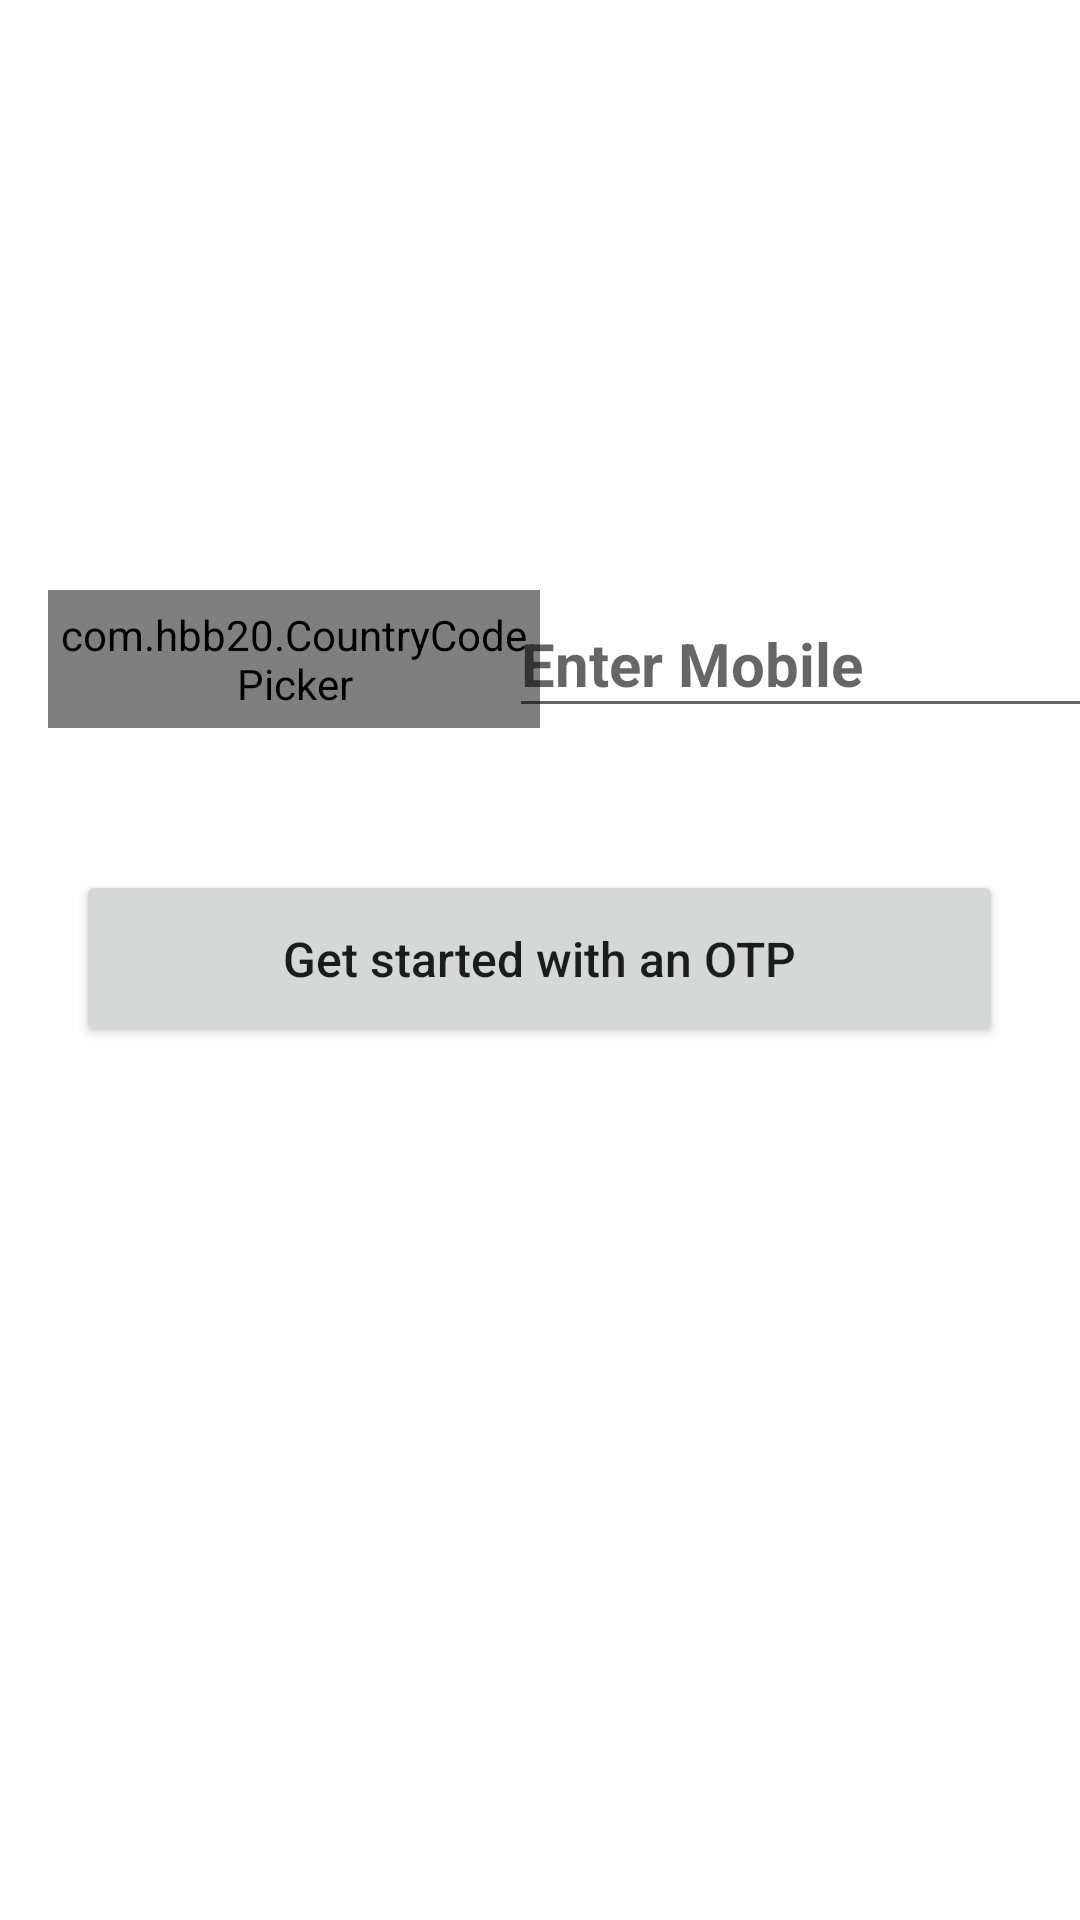

This screen was rendered from an Android layout file. Write that file and the resources it references.
<!-- AndroidManifest.xml: application theme Theme.OsteoarthritisStatus -->
<!-- res/layout/activity_main.xml -->
<?xml version="1.0" encoding="utf-8"?>
<androidx.constraintlayout.widget.ConstraintLayout xmlns:android="http://schemas.android.com/apk/res/android"
    xmlns:app="http://schemas.android.com/apk/res-auto"
    xmlns:tools="http://schemas.android.com/tools"
    android:layout_width="match_parent"
    android:layout_height="match_parent"
    tools:context=".MainActivity">

    <com.hbb20.CountryCodePicker
        android:id="@+id/ccp"
        android:layout_width="164dp"
        android:layout_height="46dp"
        android:layout_marginStart="16dp"
        app:ccp_defaultNameCode="MY"
        app:layout_constraintBottom_toBottomOf="parent"
        app:layout_constraintStart_toStartOf="parent"
        app:layout_constraintTop_toTopOf="parent"
        app:layout_constraintVertical_bias="0.331" />

    <EditText
        android:id="@+id/t1"
        android:layout_width="200dp"
        android:layout_height="46dp"
        android:layout_marginStart="15dp"
        android:layout_marginEnd="16dp"
        android:ems="10"
        android:hint="Enter Mobile"
        android:inputType="number"
        android:textSize="20sp"
        android:textStyle="bold"
        app:layout_constraintBottom_toBottomOf="parent"
        app:layout_constraintEnd_toEndOf="parent"
        app:layout_constraintStart_toEndOf="@+id/ccp"
        app:layout_constraintTop_toTopOf="parent"
        app:layout_constraintVertical_bias="0.331" />

    <Button
        android:id="@+id/b1"
        android:layout_width="309dp"
        android:layout_height="59dp"
        android:text="Get started with an OTP"
        android:textAllCaps="false"
        android:textSize="16sp"
        app:layout_constraintBottom_toBottomOf="parent"
        app:layout_constraintEnd_toEndOf="parent"
        app:layout_constraintHorizontal_bias="0.497"
        app:layout_constraintStart_toStartOf="parent"
        app:layout_constraintTop_toTopOf="parent"
        app:layout_constraintVertical_bias="0.499" />


    <Button
        android:id="@+id/exit1"
        android:layout_width="wrap_content"
        android:layout_height="wrap_content"
        android:layout_gravity="center"
        android:layout_margin="@dimen/_20sdp"
        android:layout_marginStart="298dp"
        android:layout_marginTop="233dp"
        android:layout_marginEnd="162dp"
        android:layout_marginBottom="262dp"
        android:backgroundTint="@color/black"
        android:text="Exit"
        android:textAllCaps="false"
        android:textColor="@color/white"
        android:textSize="@dimen/_15sdp"
        app:layout_constraintBottom_toBottomOf="parent"
        app:layout_constraintEnd_toEndOf="parent"
        app:layout_constraintHorizontal_bias="0.503"
        app:layout_constraintStart_toStartOf="parent"
        app:layout_constraintTop_toBottomOf="@+id/b1"
        app:layout_constraintVertical_bias="0.811" />

</androidx.constraintlayout.widget.ConstraintLayout>
<!-- resources referenced by this layout -->
<resources>
  <style name="Theme.OsteoarthritisStatus" parent="Theme.MaterialComponents.Light.NoActionBar">
          
          <item name="colorPrimary">@color/purple_500</item>
          <item name="colorPrimaryVariant">@color/purple_700</item>
          <item name="colorOnPrimary">@color/white</item>
          
          <item name="colorSecondary">@color/teal_200</item>
          <item name="colorSecondaryVariant">@color/teal_700</item>
          <item name="colorOnSecondary">@color/black</item>
          
          <item name="android:statusBarColor" tools:targetApi="l">?attr/colorPrimaryVariant</item>
          
      </style>
  <!-- not gathered from this repository: default colours our renderer supplied (Android Studio template values) -->
  <color name="purple_500">#FF6200EE</color>
  <color name="purple_700">#FF3700B3</color>
  <color name="teal_200">#FF03DAC5</color>
  <color name="teal_700">#FF018786</color>
  <color name="black">#FF000000</color>
  <color name="white">#FFFFFFFF</color>
</resources>
